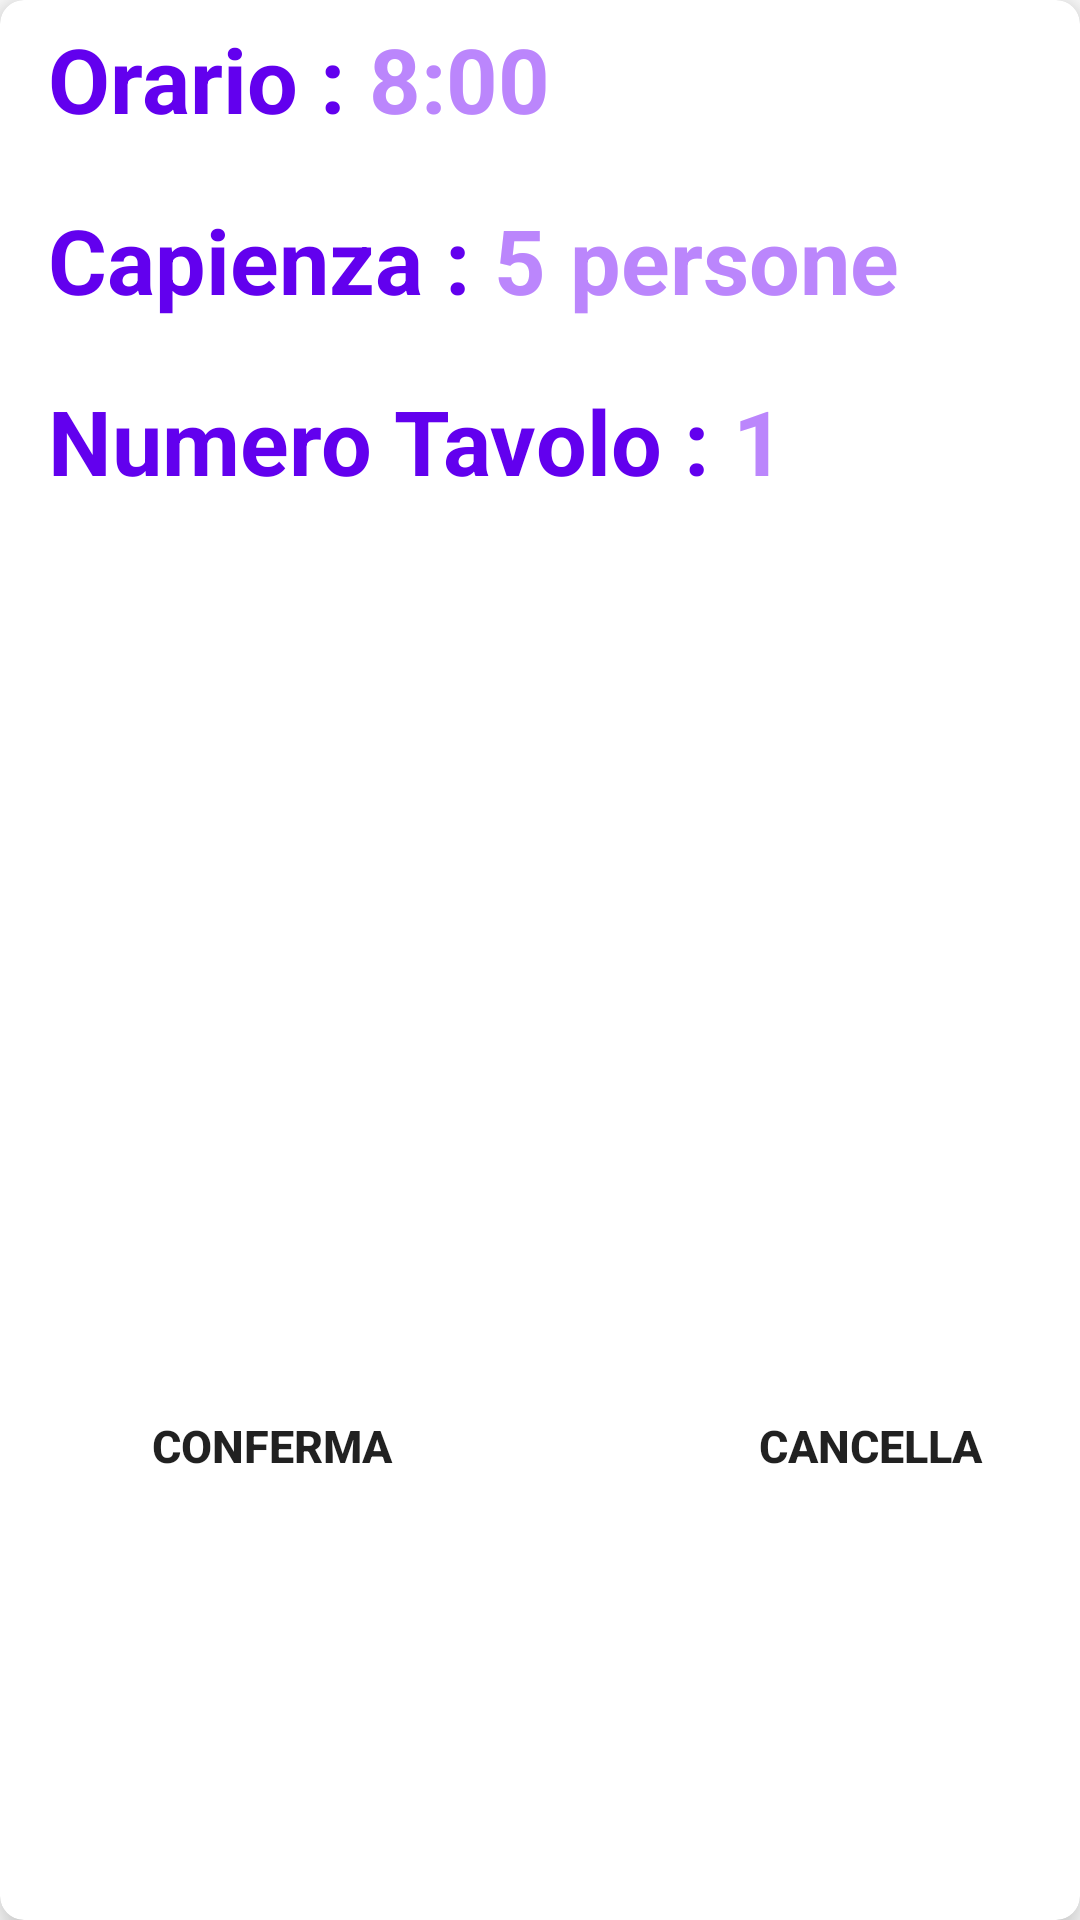

Here is an Android app screen rendered from its layout file. Give the layout XML and the strings, colors and styles it references.
<!-- AndroidManifest.xml: application theme Theme.ProgettoSilicato -->
<!-- res/layout/fragment_conferma.xml -->
<?xml version="1.0" encoding="utf-8"?>
<androidx.cardview.widget.CardView xmlns:android="http://schemas.android.com/apk/res/android"
    xmlns:tools="http://schemas.android.com/tools"
    android:layout_width="match_parent"
    android:layout_height="wrap_content"
    xmlns:app="http://schemas.android.com/apk/res-auto"
    app:cardElevation="8dp"
    app:cardCornerRadius="8dp"
    android:layout_margin="16dp"
    tools:context=".ConfermaFragment">

    <LinearLayout
        android:layout_width="349dp"
        android:layout_height="500dp"
        android:layout_marginVertical="6dp"
        android:layout_marginStart="16dp"
        android:orientation="vertical">

        <LinearLayout
            android:layout_width="wrap_content"
            android:layout_height="wrap_content"
            android:layout_gravity="center_vertical"
            android:orientation="horizontal">

            <TextView
                android:layout_width="wrap_content"
                android:layout_height="wrap_content"
                android:text="@string/orario"
                android:textColor="@color/purple_500"
                android:textSize="30sp"
                android:textStyle="bold" />

            <TextView
                android:id="@+id/tvOrarioConferma"
                android:layout_width="wrap_content"
                android:layout_height="wrap_content"
                android:layout_marginStart="8dp"
                android:text="@string/_8_00conferma"
                android:textColor="@color/purple_200"
                android:textSize="30sp"
                android:textStyle="bold"/>
        </LinearLayout>

        <LinearLayout
            android:layout_width="wrap_content"
            android:layout_height="wrap_content"
            android:layout_gravity="center_vertical"
            android:orientation="horizontal">

            <TextView
                android:layout_width="wrap_content"
                android:layout_height="wrap_content"
                android:layout_marginTop="20dp"
                android:text="@string/capienza"
                android:textColor="@color/purple_500"
                android:textSize="30sp"
                android:textStyle="bold" />

            <TextView
                android:id="@+id/tvPersoneConferma"
                android:layout_width="wrap_content"
                android:layout_height="wrap_content"
                android:layout_marginTop="20dp"
                android:layout_marginStart="8dp"
                android:text="@string/_5conferma"
                android:textColor="@color/purple_200"
                android:textSize="30sp"
                android:textStyle="bold"/>

            <TextView
                android:layout_width="wrap_content"
                android:layout_height="wrap_content"
                android:layout_marginTop="20dp"
                android:layout_marginStart="8dp"
                android:text="@string/persone"
                android:textColor="@color/purple_200"
                android:textSize="30sp"
                android:textStyle="bold"/>


        </LinearLayout>

        <LinearLayout
            android:layout_width="wrap_content"
            android:layout_height="wrap_content"
            android:layout_gravity="center_vertical"
            android:orientation="horizontal">

            <TextView
                android:layout_width="wrap_content"
                android:layout_height="wrap_content"
                android:layout_marginTop="20dp"
                android:text="@string/numero_tavoloconferma"
                android:textColor="@color/purple_500"
                android:textSize="30sp"
                android:textStyle="bold" />

            <TextView
                android:id="@+id/tvnTavolo"
                android:layout_width="wrap_content"
                android:layout_height="wrap_content"
                android:layout_marginTop="20dp"
                android:layout_marginStart="8dp"
                android:text="@string/_1conferma"
                android:textColor="@color/purple_200"
                android:textSize="30sp"
                android:textStyle="bold"/>

        </LinearLayout>

        <LinearLayout
            android:layout_width="match_parent"
            android:layout_height="wrap_content"
            android:layout_marginTop="230dp"
            android:layout_marginStart="10dp"
            android:layout_marginEnd="15dp"
            android:layout_marginBottom="15dp"
            android:background="@drawable/lightpurple_round_background"
            android:orientation="horizontal">
            <EditText
                android:id="@+id/inserisciNome"
                android:layout_width="0dp"
                android:layout_height="40dp"
                android:layout_weight="1"
                android:background="@null"
                android:hint="@string/inserisci_il_tuo_nome_quiconferma"
                android:autofillHints="name"
                android:textColorHint="@color/white"
                android:inputType="text"
                android:paddingStart="15dp"
                android:paddingEnd="15dp"
                />
        </LinearLayout>

        <LinearLayout
            android:layout_width="match_parent"
            android:layout_height="match_parent">

            <Button
                android:id="@+id/confermaBtn"
                android:layout_width="0dp"
                android:layout_height="wrap_content"
                android:layout_gravity="bottom"
                android:layout_weight="1"
                android:text="@string/confermaconferma"
                android:textStyle="bold"
                android:textSize="15sp"
                android:background="@drawable/round_background"
                />

            <Button
                android:id="@+id/disdiciBtn"
                android:layout_width="0dp"
                android:layout_height="wrap_content"
                android:layout_gravity="bottom"
                android:layout_marginStart="50dp"
                android:layout_weight="1"
                android:text="@string/cancellaconferma"
                android:textStyle="bold"
                android:textSize="15sp"
                android:background="@drawable/round_background"
                />
        </LinearLayout>


    </LinearLayout>


</androidx.cardview.widget.CardView>
<!-- resources referenced by this layout -->
<resources>
  <string name="_1conferma">1</string>
  <string name="_5conferma">5</string>
  <string name="_8_00conferma">8:00</string>
  <string name="cancellaconferma">Cancella</string>
  <string name="capienza">Capienza :</string>
  <string name="confermaconferma">Conferma</string>
  <string name="inserisci_il_tuo_nome_quiconferma">Inserisci il tuo nome qui</string>
  <string name="numero_tavoloconferma">Numero Tavolo :</string>
  <string name="orario">Orario :</string>
  <string name="persone">persone</string>
  <style name="Theme.ProgettoSilicato" parent="Theme.MaterialComponents.DayNight.DarkActionBar">
          
          <item name="colorPrimary">@color/purple_500</item>
          <item name="colorPrimaryVariant">@color/purple_700</item>
          <item name="colorOnPrimary">@color/white</item>
          
          <item name="colorSecondary">@color/teal_200</item>
          <item name="colorSecondaryVariant">@color/teal_700</item>
          <item name="colorOnSecondary">@color/black</item>
          
          <item name="android:statusBarColor" tools:targetApi="l">?attr/colorPrimaryVariant</item>
          
      </style>
  <!-- not gathered from this repository: default colours our renderer supplied (Android Studio template values) -->
  <color name="purple_200">#FFBB86FC</color>
  <color name="purple_500">#FF6200EE</color>
  <color name="purple_700">#FF3700B3</color>
  <color name="teal_200">#FF03DAC5</color>
  <color name="teal_700">#FF018786</color>
  <color name="black">#FF000000</color>
  <color name="white">#FFFFFFFF</color>
</resources>
